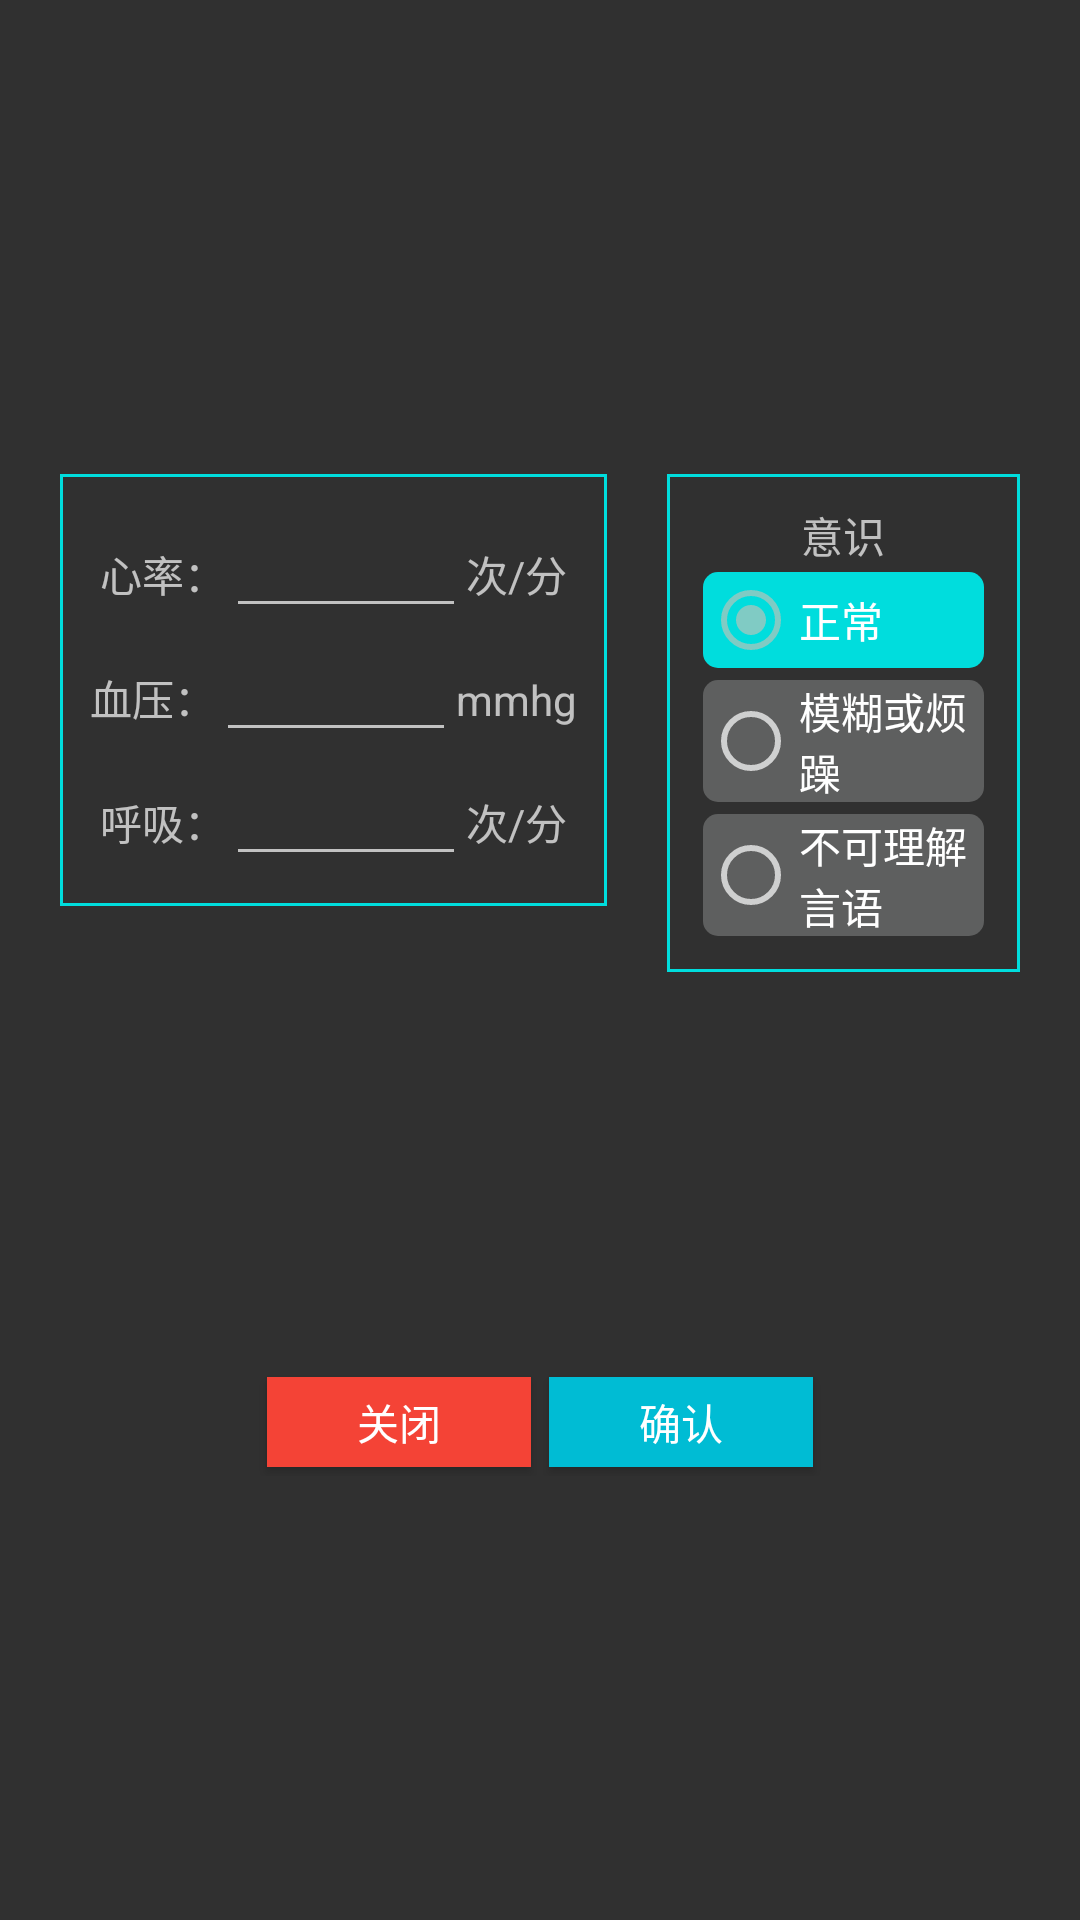

Layout XML and referenced resources for this Android screen:
<!-- AndroidManifest.xml: application theme Theme.AppCompat.NoActionBar -->
<!-- res/layout/dialog_phi.xml -->
<?xml version="1.0" encoding="utf-8"?>
<LinearLayout xmlns:android="http://schemas.android.com/apk/res/android"
    android:orientation="vertical"
    android:layout_width="match_parent"
    android:gravity="center"
    android:padding="10sp"
    android:layout_height="match_parent">

    <LinearLayout
        android:layout_width="match_parent"
        android:orientation="vertical"
        android:gravity="center"
        android:layout_height="match_parent">

        <LinearLayout
            android:layout_width="wrap_content"
            android:orientation="horizontal"
            android:layout_height="wrap_content">

            <LinearLayout
                android:layout_width="match_parent"
                android:orientation="vertical"
                android:layout_margin="10sp"
                android:padding="10sp"
                android:background="@drawable/underline"
                android:gravity="center"
                android:layout_height="wrap_content">
                <LinearLayout
                    android:layout_width="wrap_content"
                    android:orientation="horizontal"
                    android:layout_height="wrap_content">

                    <TextView
                        android:layout_width="match_parent"
                        android:text="心率："
                        android:gravity="center"
                        android:layout_height="wrap_content"/>
                    <EditText
                        android:id="@+id/hr"
                        android:layout_width="80sp"
                        android:layout_height="wrap_content"/>
                    <TextView
                        android:layout_width="match_parent"
                        android:text="次/分"
                        android:gravity="center"
                        android:layout_height="wrap_content"/>
                </LinearLayout>
                <LinearLayout
                    android:layout_width="wrap_content"
                    android:orientation="horizontal"
                    android:layout_height="wrap_content">

                    <TextView
                        android:layout_width="match_parent"
                        android:text="血压："
                        android:gravity="center"
                        android:layout_height="wrap_content"/>
                    <EditText
                        android:id="@+id/mmhg"
                        android:layout_width="80sp"
                        android:layout_height="wrap_content"/>
                    <TextView
                        android:layout_width="match_parent"
                        android:text="mmhg"
                        android:gravity="center"
                        android:layout_height="wrap_content"/>
                </LinearLayout>
                <LinearLayout
                    android:layout_width="wrap_content"
                    android:orientation="horizontal"
                    android:layout_height="wrap_content">

                    <TextView
                        android:layout_width="match_parent"
                        android:text="呼吸："
                        android:gravity="center"
                        android:layout_height="wrap_content"/>
                    <EditText
                        android:id="@+id/bpm"
                        android:layout_width="80sp"
                        android:layout_height="wrap_content"/>
                    <TextView
                        android:layout_width="match_parent"
                        android:text="次/分"
                        android:gravity="center"
                        android:layout_height="wrap_content"/>
                </LinearLayout>
            </LinearLayout>
            <LinearLayout
                android:layout_width="wrap_content"
                android:background="@drawable/underline"
                android:orientation="vertical"
                android:gravity="center"
                android:layout_margin="10sp"
                android:padding="10sp"
                android:layout_height="wrap_content">
                <TextView
                    android:layout_width="wrap_content"
                    android:text="意识"
                    android:layout_height="wrap_content"/>
                <RadioGroup
                    android:id="@+id/mind"
                    android:layout_width="wrap_content"
                    android:orientation="vertical"
                    android:layout_height="wrap_content">
                    <RadioButton
                        android:id="@+id/m1"
                        android:checked="true"
                        android:layout_width="match_parent"
                        android:text="正常"
                        android:layout_margin="2sp"
                        android:background="@drawable/btnstyle"
                        android:layout_height="wrap_content"/>
                    <RadioButton
                        android:id="@+id/m2"
                        android:layout_width="match_parent"
                        android:text="模糊或烦躁"
                        android:layout_margin="2sp"
                        android:background="@drawable/btnstyle"
                        android:layout_height="wrap_content"/>
                    <RadioButton
                        android:id="@+id/m3"
                        android:layout_width="match_parent"
                        android:text="不可理解言语"
                        android:layout_margin="2sp"
                        android:background="@drawable/btnstyle"
                        android:layout_height="wrap_content"/>
                </RadioGroup>

            </LinearLayout>
            <LinearLayout
                android:layout_width="wrap_content"
                android:background="@drawable/underline"
                android:orientation="vertical"
                android:gravity="center"
                android:layout_margin="10sp"
                android:padding="10sp"
                android:layout_height="wrap_content">
                <TextView
                    android:layout_width="wrap_content"
                    android:text="附加伤(胸腹贯穿伤)"
                    android:layout_height="wrap_content"/>
                <RadioGroup
                    android:id="@+id/extradamage"
                    android:layout_width="match_parent"
                    android:orientation="vertical"
                    android:layout_height="wrap_content">

                    <RadioButton
                        android:id="@+id/e1"
                        android:layout_width="match_parent"
                        android:text="无"
                        android:checked="true"
                        android:layout_margin="2sp"
                        android:background="@drawable/btnstyle"
                        android:layout_height="wrap_content"/>
                    <RadioButton
                        android:id="@+id/e2"
                        android:layout_width="match_parent"
                        android:text="有"
                        android:layout_margin="2sp"
                        android:background="@drawable/btnstyle"
                        android:layout_height="wrap_content"/>
                </RadioGroup>
            </LinearLayout>
        </LinearLayout>

        <LinearLayout
            android:layout_width="match_parent"
            android:orientation="horizontal"
            android:gravity="center"
            android:layout_height="wrap_content">

            <Button
                android:id="@+id/cancel"
                android:layout_width="wrap_content"
                android:text="关闭"
                android:layout_margin="3sp"
                android:background="@color/serial1"
                android:layout_height="30sp"/>

            <Button
                android:id="@+id/confirm"
                android:layout_width="wrap_content"
                android:text="确认"
                android:layout_margin="3sp"
                android:background="@color/bgs6"
                android:layout_height="30sp"/>
        </LinearLayout>

    </LinearLayout>
</LinearLayout>
<!-- resources referenced by this layout -->
<resources>
  <color name="bgs6">#00BCD4</color>
  <color name="serial1">#F44336</color>
  <!-- drawable btnstyle (drawable) -->
  <selector xmlns:android="http://schemas.android.com/apk/res/android">
      <item android:state_pressed="true">
          <shape>
              <solid android:color="@color/bgs2"/> 
              <corners android:radius="5dp"/> 
          </shape>
      </item>
      <item android:state_activated="true">
          <shape>
              <solid android:color="@color/bgs2"/> 
              <corners android:radius="5dp"/> 
          </shape>
      </item>
      <item android:state_checked="true">
          <shape>
              <solid android:color="@color/bgs2"/> 
              <corners android:radius="5dp"/> 
          </shape>
      </item>
      <item>
          <shape>
              <solid android:color="#85888A8A"/> 
              <corners android:radius="5dp"/> 
          </shape>
      </item>
  </selector>
  <!-- drawable underline (drawable) -->
  <?xml version="1.0" encoding="utf-8"?>
  <selector xmlns:android="http://schemas.android.com/apk/res/android">
  
      <item android:state_pressed="true">
  
          <shape>
              <stroke    android:width="1dp"   android:color="@color/bgs2"/>
              <solid  android:color="@android:color/darker_gray"/>
          </shape>
      </item>
  
      <item >
          <shape>
              <stroke    android:width="1dp"   android:color="@color/bgs2"/>
              <solid  android:color="@android:color/transparent"/>
          </shape>
      </item>
  
  </selector>
  <color name="bgs2">#00dddd</color>
</resources>
